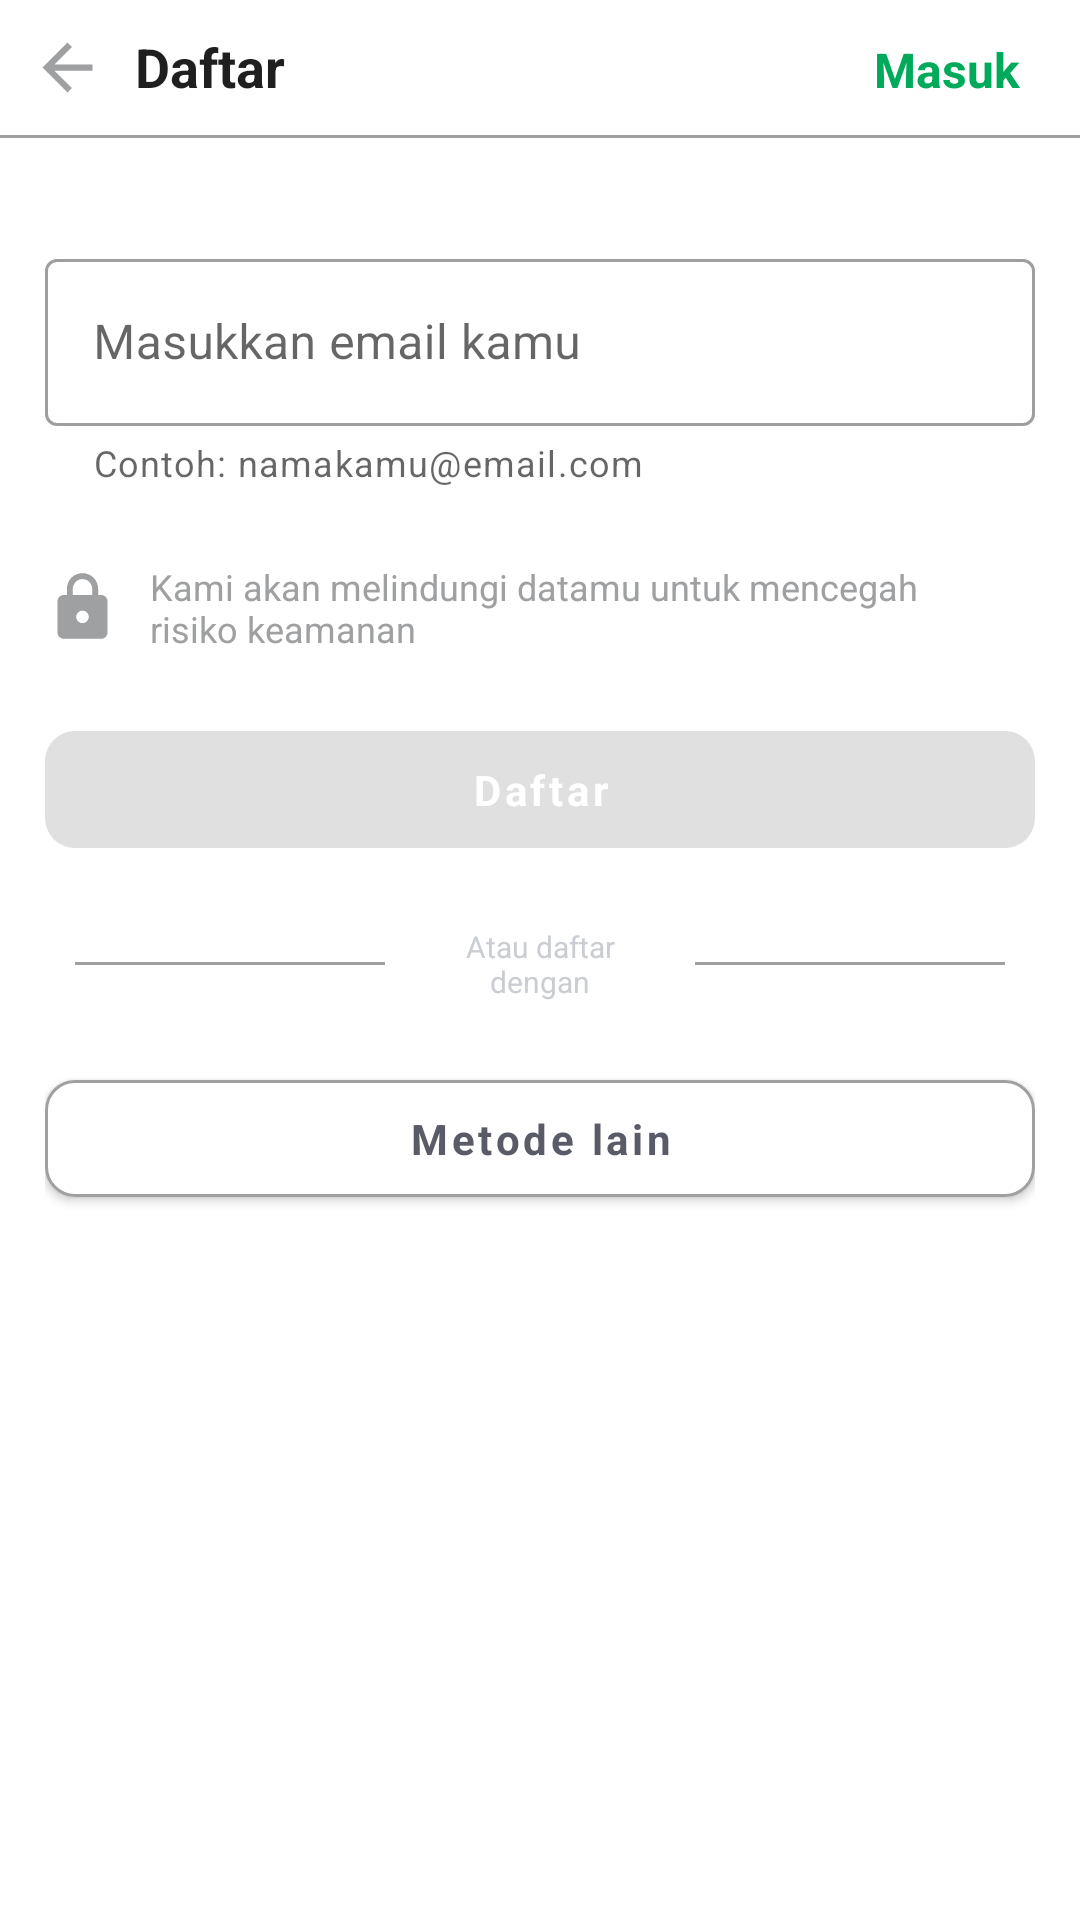

Android layout source for this screen:
<!-- AndroidManifest.xml: application theme Theme.Ecommerce -->
<!-- res/layout/activity_pra_register.xml -->
<?xml version="1.0" encoding="utf-8"?>
<FrameLayout
    xmlns:android="http://schemas.android.com/apk/res/android"
    xmlns:app="http://schemas.android.com/apk/res-auto"
    xmlns:tools="http://schemas.android.com/tools"
    android:layout_width="match_parent"
    android:layout_height="match_parent"
    tools:context=".presentation.ui.praregister.screen.PraRegisterActivity">

    <androidx.constraintlayout.widget.ConstraintLayout
        android:layout_width="match_parent"
        android:layout_height="match_parent">

        <LinearLayout
            android:layout_width="match_parent"
            android:layout_height="match_parent"
            android:orientation="vertical">

            <LinearLayout
                android:layout_width="match_parent"
                android:layout_height="wrap_content"
                android:padding="@dimen/dp10"
                android:orientation="horizontal">

                <ImageView
                    android:id="@+id/img_back"
                    android:layout_width="wrap_content"
                    android:layout_height="wrap_content"
                    android:layout_gravity="center_vertical"
                    android:src="@drawable/ic_back"/>

                <TextView
                    android:layout_width="0dp"
                    android:layout_height="wrap_content"
                    android:layout_weight="1"
                    style="@style/AppTheme.TextTittle"
                    android:textStyle="bold"
                    android:layout_marginStart="@dimen/dp10"
                    android:layout_marginEnd="@dimen/dp10"
                    android:textColor="@color/black"
                    android:text="@string/text_register"/>

                <TextView
                    android:id="@+id/tv_login"
                    android:layout_width="wrap_content"
                    android:layout_height="wrap_content"
                    style="@style/AppTheme.TextSubTittle"
                    android:textStyle="bold"
                    android:layout_marginEnd="@dimen/dp10"
                    android:textColor="@color/primary_color"
                    android:text="@string/text_login"/>

            </LinearLayout>


            <View
                android:layout_width="match_parent"
                android:layout_height="1dp"
                android:background="@color/grey"/>


            <LinearLayout
                android:layout_width="match_parent"
                android:layout_height="0dp"
                android:layout_weight="1"
                android:padding="@dimen/dp15"
                android:orientation="vertical">

                <com.google.android.material.textfield.TextInputLayout
                    android:layout_width="match_parent"
                    android:layout_height="wrap_content"
                    app:hintAnimationEnabled="true"
                    app:endIconMode="clear_text"
                    android:layout_marginTop="@dimen/dp20"
                    app:helperText="@string/text_suffix_email"
                    android:hint="@string/text_hint_email"

                    style="@style/Widget.MaterialComponents.TextInputLayout.OutlinedBox">

                    <com.google.android.material.textfield.TextInputEditText
                        android:id="@+id/et_email"
                        android:layout_width="match_parent"
                        android:layout_height="wrap_content"
                        android:inputType="textEmailAddress"
                        />

                </com.google.android.material.textfield.TextInputLayout>


                <LinearLayout
                    android:layout_width="match_parent"
                    android:layout_height="wrap_content"
                    android:layout_marginTop="@dimen/dp15"
                    android:orientation="horizontal">


                    <ImageView
                        android:layout_width="wrap_content"
                        android:layout_height="wrap_content"
                        android:layout_gravity="center_vertical"
                        android:src="@drawable/ic_lock"/>

                    <TextView
                        android:layout_width="match_parent"
                        android:layout_height="wrap_content"
                        style="@style/AppTheme.TextDefault"
                        android:textSize="12sp"
                        android:layout_margin="@dimen/dp10"
                        android:textColor="@color/grey"
                        android:text="@string/text_security"/>

                </LinearLayout>

                <com.google.android.material.button.MaterialButton
                    android:id="@+id/btn_register"
                    android:layout_width="match_parent"
                    android:layout_height="wrap_content"
                    android:padding="@dimen/dp10"
                    android:textAllCaps="false"
                    android:textColor="@color/white"
                    android:textStyle="bold"
                    android:enabled="false"
                    android:text="@string/text_register"
                    style="@style/AppTheme.TextDefault"
                    android:layout_marginBottom="@dimen/dp10"
                    android:layout_marginTop="@dimen/dp10"
                    app:cornerRadius="@dimen/dp10"/>

                <LinearLayout
                    android:layout_width="match_parent"
                    android:layout_height="wrap_content"
                    android:padding="@dimen/dp10"
                    android:orientation="horizontal">

                    <View
                        android:layout_width="match_parent"
                        android:layout_height="1dp"
                        android:layout_weight="1"
                        android:layout_gravity="center_vertical"
                        android:background="@color/grey"/>

                    <TextView
                        android:layout_width="match_parent"
                        android:layout_height="wrap_content"
                        android:layout_weight="1"
                        style="@style/AppTheme.TextMini"
                        android:textAlignment="center"
                        android:layout_marginStart="@dimen/dp10"
                        android:layout_marginEnd="@dimen/dp10"
                        android:textColor="@color/semi_grey"
                        android:text="@string/text_or_register"/>

                    <View
                        android:layout_width="match_parent"
                        android:layout_height="1dp"
                        android:layout_weight="1"
                        android:layout_gravity="center_vertical"
                        android:background="@color/grey"/>

                </LinearLayout>

                <com.google.android.material.button.MaterialButton
                    android:id="@+id/loginGoogle"
                    android:layout_width="match_parent"
                    android:layout_height="wrap_content"
                    android:padding="@dimen/dp10"
                    android:textAllCaps="false"
                    android:textColor="@color/semi_black"
                    android:textStyle="bold"
                    app:backgroundTint="@color/white"
                    app:strokeWidth="1dp"
                    app:strokeColor="@color/grey"
                    android:text="@string/other_methods"
                    style="@style/AppTheme.TextDefault"
                    android:layout_marginBottom="@dimen/dp10"
                    android:layout_marginTop="@dimen/dp10"
                    app:cornerRadius="@dimen/dp10"/>


                <TextView
                    android:id="@+id/text"
                    android:layout_width="match_parent"
                    android:layout_height="wrap_content"
                    style="@style/AppTheme.TextMini"
                    android:layout_margin="@dimen/dp10"
                    android:textColor="@color/black"
                    android:textAlignment="center"/>



            </LinearLayout>

        </LinearLayout>


    </androidx.constraintlayout.widget.ConstraintLayout>

    <RelativeLayout
        android:id="@+id/loadingPanel"
        android:layout_width="match_parent"
        android:layout_height="match_parent"
        android:visibility="gone"
        android:gravity="center">

        <LinearLayout
            android:id="@+id/loadingBg"
            android:layout_width="match_parent"
            android:layout_height="match_parent"
            android:alpha="0.8"
            android:background="#000000"
            android:orientation="vertical" />

        <androidx.constraintlayout.widget.ConstraintLayout
            android:layout_width="match_parent"
            android:layout_height="match_parent">

            <androidx.cardview.widget.CardView
                android:id="@+id/card_loading"
                android:layout_width="wrap_content"
                android:layout_height="wrap_content"
                android:layout_centerInParent="true"
                android:padding="@dimen/dp15"
                app:cardCornerRadius="@dimen/dp10"
                app:cardElevation="@dimen/dp10"
                app:layout_constraintBottom_toBottomOf="parent"
                app:layout_constraintEnd_toEndOf="parent"
                app:layout_constraintStart_toStartOf="parent"
                app:layout_constraintTop_toTopOf="parent">

                <LinearLayout
                    android:layout_width="wrap_content"
                    android:layout_height="wrap_content"
                    android:layout_gravity="center_horizontal"
                    android:background="@drawable/background_rounded"
                    android:gravity="center_horizontal"
                    android:orientation="vertical"
                    android:padding="@dimen/dp25">

                    <ProgressBar
                        android:layout_width="wrap_content"
                        android:layout_height="wrap_content"
                        android:background="@color/white"
                        android:progressBackgroundTint="@color/white"
                        android:progressTint="@color/primary_color" />

                    <TextView
                        style="@style/AppTheme.TextDefault"
                        android:layout_width="wrap_content"
                        android:layout_height="wrap_content"
                        android:layout_marginTop="@dimen/dp10"
                        android:text="@string/text_wait"
                        android:textColor="@color/black"
                        android:textStyle="bold" />

                </LinearLayout>

            </androidx.cardview.widget.CardView>
        </androidx.constraintlayout.widget.ConstraintLayout>

    </RelativeLayout>

</FrameLayout>
<!-- resources referenced by this layout -->
<resources>
  <color name="black">#1F1F1F</color>
  <color name="grey">#9FA0A2</color>
  <color name="primary_color">#00AA5B</color>
  <color name="semi_black">#595B67</color>
  <color name="semi_grey">#CACDD2</color>
  <color name="white">#FFFFFFFF</color>
  <dimen name="dp10">10dp</dimen>
  <dimen name="dp15">15dp</dimen>
  <dimen name="dp20">20dp</dimen>
  <dimen name="dp25">25dp</dimen>
  <!-- drawable background_rounded (drawable) -->
  <?xml version="1.0" encoding="utf-8"?>
  <shape xmlns:android="http://schemas.android.com/apk/res/android">
  
      <solid android:color="@color/white"/>
      <corners android:radius="@dimen/dp5"/>
  
  </shape>
  <!-- drawable ic_back (drawable) -->
  <vector android:autoMirrored="true" android:height="25dp"
      android:tint="@color/grey" android:viewportHeight="24"
      android:viewportWidth="24" android:width="25dp" xmlns:android="http://schemas.android.com/apk/res/android">
      <path android:fillColor="@android:color/white" android:pathData="M20,11H7.83l5.59,-5.59L12,4l-8,8 8,8 1.41,-1.41L7.83,13H20v-2z"/>
  </vector>
  <!-- drawable ic_lock (drawable) -->
  <vector android:height="25dp" android:tint="@color/grey"
      android:viewportHeight="24" android:viewportWidth="24"
      android:width="25dp" xmlns:android="http://schemas.android.com/apk/res/android">
      <path android:fillColor="@android:color/white" android:pathData="M18,8h-1L17,6c0,-2.76 -2.24,-5 -5,-5S7,3.24 7,6v2L6,8c-1.1,0 -2,0.9 -2,2v10c0,1.1 0.9,2 2,2h12c1.1,0 2,-0.9 2,-2L20,10c0,-1.1 -0.9,-2 -2,-2zM12,17c-1.1,0 -2,-0.9 -2,-2s0.9,-2 2,-2 2,0.9 2,2 -0.9,2 -2,2zM15.1,8L8.9,8L8.9,6c0,-1.71 1.39,-3.1 3.1,-3.1 1.71,0 3.1,1.39 3.1,3.1v2z"/>
  </vector>
  <string name="other_methods">Metode lain</string>
  <string name="text_hint_email">Masukkan email kamu</string>
  <string name="text_login">Masuk</string>
  <string name="text_or_register">Atau daftar dengan</string>
  <string name="text_register">Daftar</string>
  <string name="text_security">Kami akan melindungi datamu untuk mencegah risiko keamanan</string>
  <string name="text_suffix_email">Contoh: namakamu@email.com</string>
  <string name="text_wait">Tunggu sebentar yaa</string>
  <style name="AppTheme.TextDefault" parent="TextAppearance.AppCompat">
          <item name="color">@color/black</item>
          <item name="fontFamily">@font/poppins</item>
      </style>
  <style name="AppTheme.TextMini" parent="TextAppearance.AppCompat">
          <item name="color">@color/black</item>
          <item name="fontFamily">@font/poppins</item>
          <item name="android:textSize">@dimen/sp10</item>
      </style>
  <style name="AppTheme.TextSubTittle" parent="TextAppearance.AppCompat">
          <item name="color">@color/black</item>
          <item name="fontFamily">@font/poppins</item>
          <item name="android:textSize">@dimen/sp16</item>
      </style>
  <style name="AppTheme.TextTittle" parent="TextAppearance.AppCompat">
          <item name="color">@color/black</item>
          <item name="fontFamily">@font/poppins</item>
          <item name="android:textSize">@dimen/sp18</item>
      </style>
  <dimen name="dp5">5dp</dimen>
  <dimen name="sp10">10sp</dimen>
  <dimen name="sp16">16sp</dimen>
  <dimen name="sp18">18sp</dimen>
  <style name="AppBottomSheetDialogTheme" parent="Theme.Design.Light.BottomSheetDialog">
          <item name="bottomSheetStyle">@style/AppModalStyle</item>
      </style>
  <color name="teal_200">#FF03DAC5</color>
  <color name="teal_700">#FF018786</color>
  <style name="AppModalStyle" parent="Widget.Design.BottomSheet.Modal">
          <item name="android:background">@drawable/background_top_rounded</item>
      </style>
</resources>
